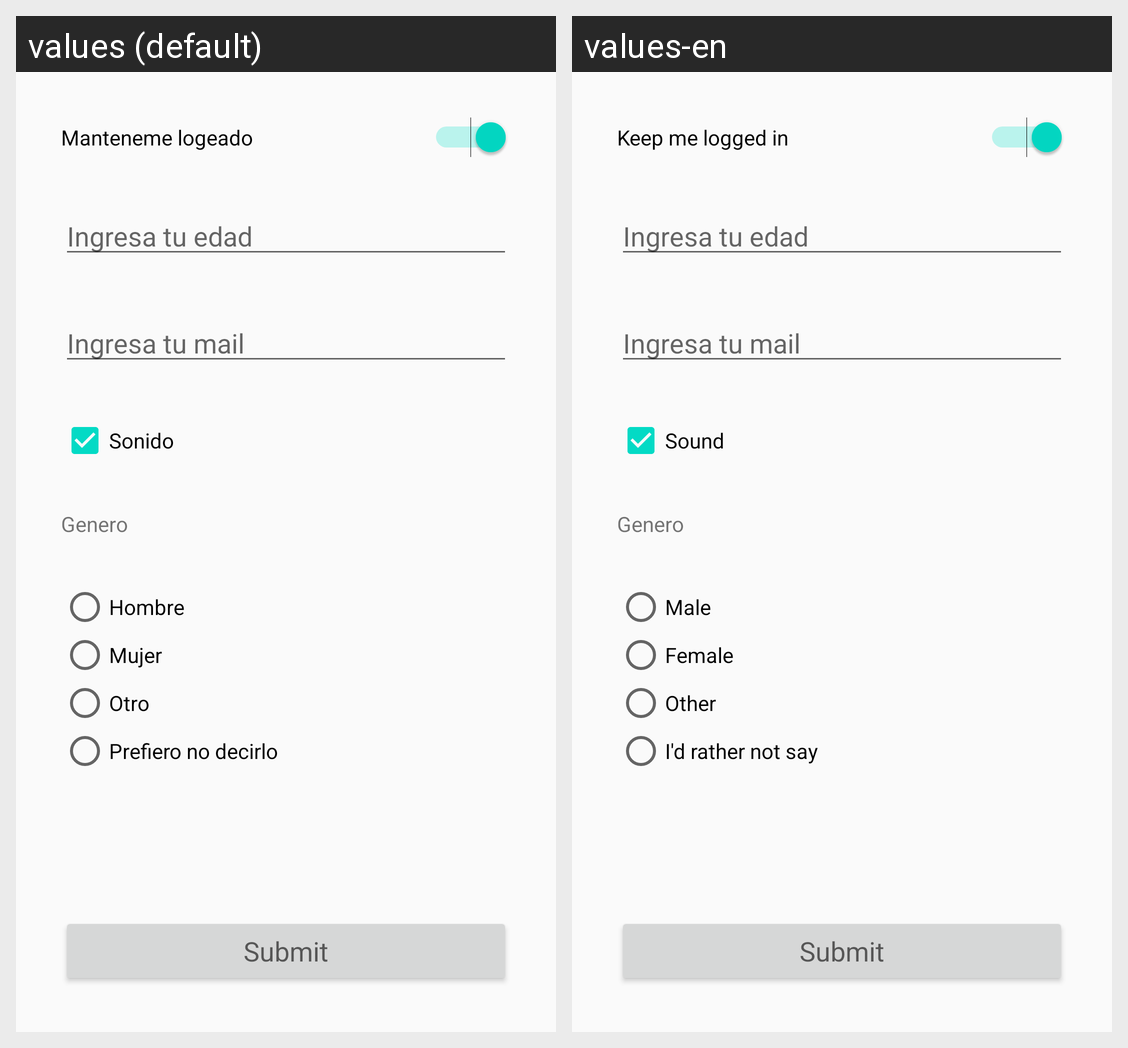

The Android screen above is rendered under two locales of the same app. Produce the string resources it draws, with the default and per-locale values.
Android screen res/layout/activity_preferences.xml rendered under 2 locales, left to right: values (default), values-en. Device: Nexus 5 (rendered at 1080×1920; each locale shown at half size, 540×960, under a caption strip naming it); theme AppTheme.
Strings drawn on this screen, with the default value and each locale's value (text and hints the layout hard-codes, and strings that could not be matched under every locale, appear in the picture but are not listed):

pf_keep_me_login
  values: Manteneme logeado
  values-en: Keep me logged in

pf_sound
  values: Sonido
  values-en: Sound

pf_male
  values: Hombre
  values-en: Male

pf_female
  values: Mujer
  values-en: Female

pf_other
  values: Otro
  values-en: Other

pf_nc
  values: Prefiero no decirlo
  values-en: I'd rather not say
